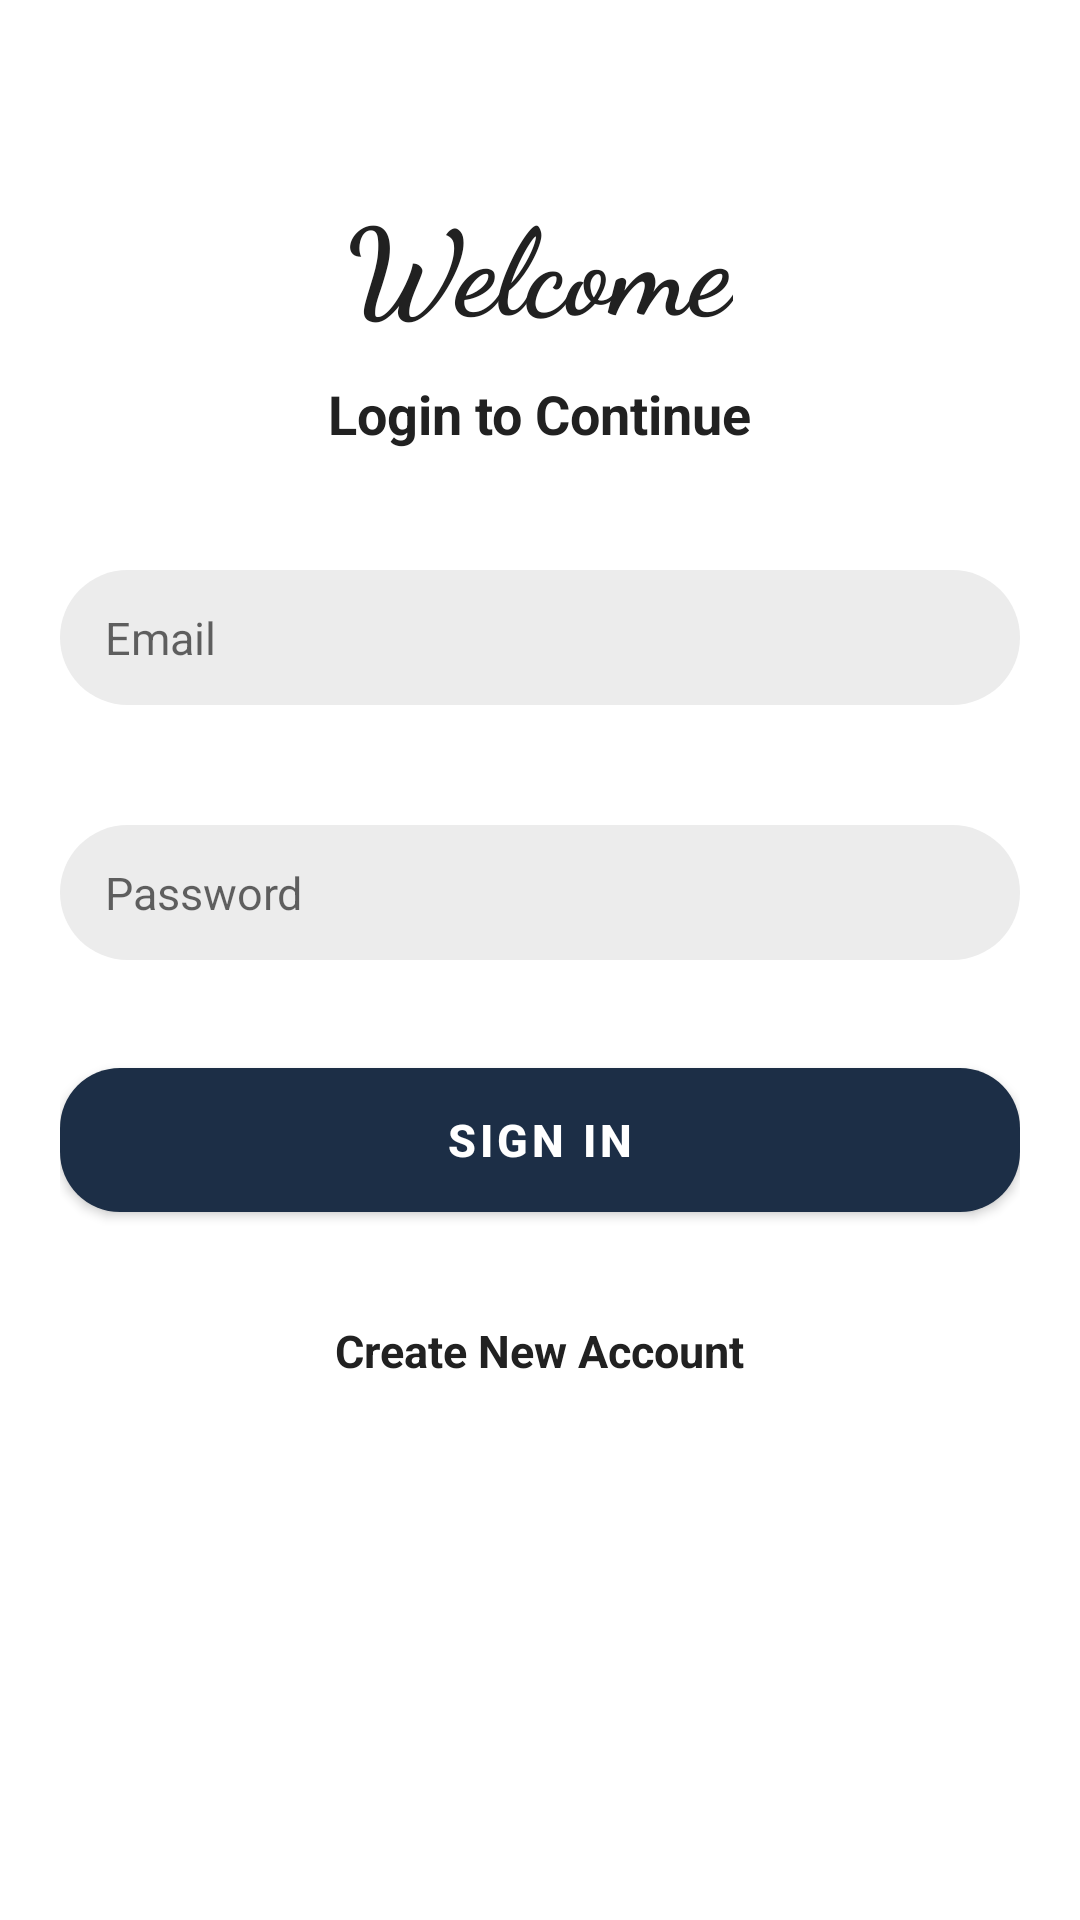

Produce the Android XML layout that renders to this screen, including the resource entries it uses.
<!-- AndroidManifest.xml: application theme Theme.ChatingApp -->
<!-- res/layout/activity_sign_in.xml -->
<?xml version="1.0" encoding="utf-8"?>
<ScrollView xmlns:android="http://schemas.android.com/apk/res/android"
    xmlns:app="http://schemas.android.com/apk/res-auto"
    xmlns:tools="http://schemas.android.com/tools"
    android:layout_width="match_parent"
    android:layout_height="match_parent"
    android:scrollbars="none"
    android:clipToPadding="false"
    android:overScrollMode="never"
    android:padding="20dp"
    tools:context=".activities.SignInActivity">
    <LinearLayout
        android:layout_width="match_parent"
        android:layout_height="wrap_content"
        android:gravity="center_horizontal"
        android:orientation="vertical"
        >
        <TextView
            android:layout_width="wrap_content"
            android:layout_height="wrap_content"
            android:layout_marginTop="40dp"
            android:text="@string/welcome"
            android:textColor="@color/primary_text"
            android:textSize="40sp"
            android:textStyle="bold"
            android:fontFamily="cursive"
            />

        <TextView
            android:layout_width="wrap_content"
            android:layout_height="wrap_content"
            android:layout_marginTop="10dp"
            android:text="@string/login_to_continue"
            android:textColor="@color/primary_text"
            android:textSize="18sp"
            android:textStyle="bold" />

        <EditText
            android:id="@+id/inputEmail"
            android:layout_width="match_parent"
            android:layout_height="45dp"
            android:background="@drawable/background_input_text"
            android:layout_marginTop="40dp"
            android:hint="@string/email"
            android:paddingStart="15dp"
            android:paddingEnd="15dp"
            android:textColor="@color/primary_text"
            android:textSize="15sp"
            android:inputType="textEmailAddress"
            android:imeOptions="actionNext"
            android:importantForAutofill="no"
            />
        <EditText
            android:id="@+id/inputPassword"
            android:layout_width="match_parent"
            android:layout_height="45dp"
            android:background="@drawable/background_input_text"
            android:layout_marginTop="40dp"
            android:hint="@string/password"
            android:paddingStart="15dp"
            android:paddingEnd="15dp"
            android:textColor="@color/primary_text"
            android:textSize="15sp"
            android:inputType="textPassword"
            android:imeOptions="actionNext"
            android:importantForAutofill="no"
            />

       <FrameLayout
           android:layout_width="match_parent"
           android:layout_height="wrap_content"
           android:layout_marginTop="30dp"
           android:animateLayoutChanges="true">
           <com.google.android.material.button.MaterialButton
               android:id="@+id/buttonSignIn"
               android:layout_width="match_parent"
               android:layout_height="60dp"
               app:cornerRadius="20dp"
               android:text="@string/sign_in"
               android:textStyle="bold"
               android:textSize="15sp"
               android:textColor="@color/white"/>
           <ProgressBar
               android:id="@+id/progressbarSignIn"
               android:layout_width="25dp"
               android:layout_height="25dp"
               android:visibility="invisible"
               android:layout_gravity="center"/>
       </FrameLayout>

        <TextView
            android:id="@+id/textviewCreateAccount"
            android:layout_width="wrap_content"
            android:layout_height="wrap_content"
            android:layout_marginTop="30dp"
            android:text="@string/create_new_account"
            android:textColor="@color/primary_text"
            android:textSize="15sp"
            android:textStyle="bold"
            />

    </LinearLayout>
</ScrollView>
<!-- resources referenced by this layout -->
<resources>
  <color name="primary_text">#212121</color>
  <color name="white">#FFFFFF</color>
  <!-- drawable background_input_text (drawable) -->
  <?xml version="1.0" encoding="utf-8"?>
  <shape xmlns:android="http://schemas.android.com/apk/res/android"
      android:shape="rectangle">
      <solid android:color="@color/input_background"/>
      <corners android:radius="50sp"/>
  
  </shape>
  <string name="create_new_account">Create New Account</string>
  <string name="email">Email</string>
  <string name="login_to_continue">Login to Continue</string>
  <string name="password">Password</string>
  <string name="sign_in">Sign In</string>
  <string name="welcome">Welcome</string>
  <style name="Theme.ChatingApp" parent="Base.Theme.ChatingApp" />
  <color name="input_background">#ECECEC</color>
  <style name="Base.Theme.ChatingApp" parent="Theme.MaterialComponents.DayNight.NoActionBar">
          <item name="colorPrimary">@color/primary</item>
          <item name="android:statusBarColor">@color/primary</item>
      </style>
  <color name="primary">#1C2E46</color>
</resources>
